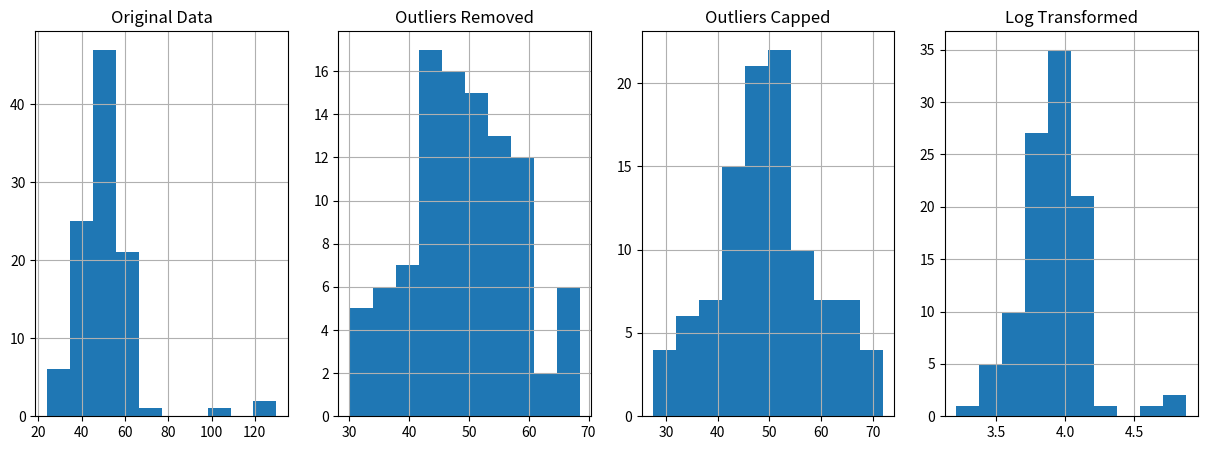

Reproduce this figure in Python.
import pandas as pd
import numpy as np
import matplotlib.pyplot as plt

# 1. Generate Dataset
np.random.seed(42)
data = {'Value': np.random.normal(50, 10, 100).tolist() + [100, 120, 130]}  # Add outliers
df = pd.DataFrame(data)

# 2. Calculate Quartiles and IQR
Q1 = df['Value'].quantile(0.25)
Q3 = df['Value'].quantile(0.75)
IQR = Q3 - Q1

# 3. Define Bounds
lower_bound = Q1 - 1.5 * IQR
upper_bound = Q3 + 1.5 * IQR

# 4. Identify Outliers
outliers = ((df['Value'] < lower_bound) | (df['Value'] > upper_bound))

# 5. Handle Outliers (Choose ONE method)

# 5.1 Remove Outliers
df_removed = df[~outliers]

# 5.2 Cap Outliers
df_capped = df.copy()
df_capped['Value'] = np.clip(df_capped['Value'], lower_bound, upper_bound)

# 5.3 Transform Data (Log Transformation)
df_transformed = df.copy()
df_transformed['Value'] = np.log1p(df_transformed['Value'])

# Visualize
plt.figure(figsize=(15, 5))
plt.subplot(1, 4, 1)
df['Value'].hist(bins=10)
plt.title('Original Data')
plt.subplot(1, 4, 2)
df_removed['Value'].hist(bins=10)
plt.title('Outliers Removed')
plt.subplot(1, 4, 3)
df_capped['Value'].hist(bins=10)
plt.title('Outliers Capped')
plt.subplot(1, 4, 4)
df_transformed['Value'].hist(bins=10)
plt.title('Log Transformed')
plt.show() 